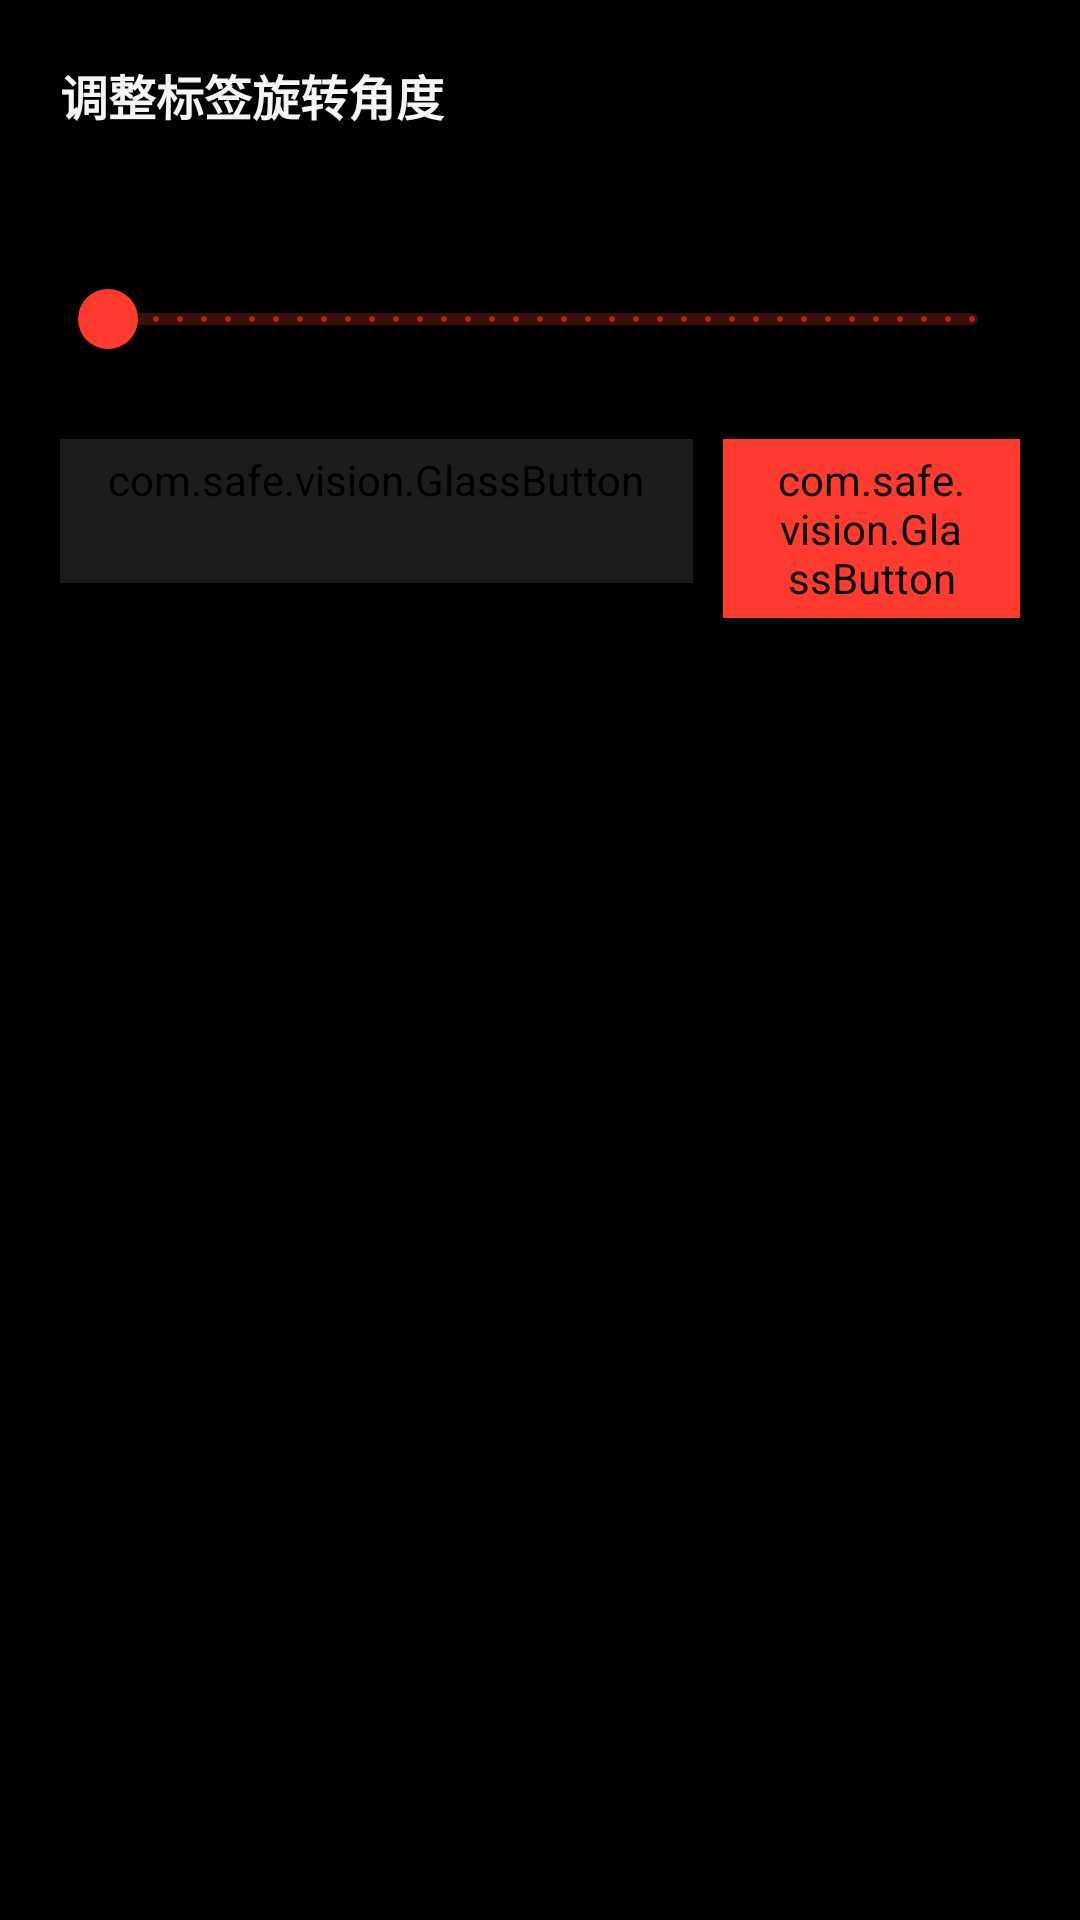

Reconstruct the res/layout file that produces this screen, plus the resources it refers to.
<!-- AndroidManifest.xml: application theme Theme.SafeVision -->
<!-- res/layout/dialog_viewer_rotation_sheet.xml -->
<?xml version="1.0" encoding="utf-8"?>
<LinearLayout xmlns:android="http://schemas.android.com/apk/res/android"
    android:layout_width="match_parent"
    android:layout_height="wrap_content"
    android:background="@android:color/transparent"
    android:orientation="vertical"
    android:paddingStart="20dp"
    android:paddingTop="20dp"
    android:paddingEnd="20dp"
    android:paddingBottom="24dp">

    <TextView
        android:id="@+id/rotationTitle"
        android:layout_width="match_parent"
        android:layout_height="wrap_content"
        android:text="@string/viewer_edit_rotate_title"
        android:textColor="?attr/svColorTextPrimary"
        android:textSize="16sp"
        android:textStyle="bold" />

    <TextView
        android:id="@+id/rotationValue"
        android:layout_width="match_parent"
        android:layout_height="wrap_content"
        android:layout_marginTop="8dp"
        android:gravity="center_horizontal"
        android:textColor="?attr/svColorTextSecondary"
        android:textSize="14sp" />

    <com.google.android.material.slider.Slider
        android:id="@+id/rotationSlider"
        android:layout_width="match_parent"
        android:layout_height="wrap_content"
        android:layout_marginTop="12dp"
        android:valueFrom="-180"
        android:valueTo="180"
        android:stepSize="1" />

    <LinearLayout
        android:layout_width="match_parent"
        android:layout_height="wrap_content"
        android:layout_marginTop="16dp"
        android:gravity="end"
        android:orientation="horizontal">

        <com.safe.vision.GlassButton
            android:id="@+id/rotationCancelButton"
            style="?attr/materialButtonStyle"
            android:layout_width="wrap_content"
            android:layout_height="wrap_content"
            android:text="@android:string/cancel"
            android:textColor="?attr/svColorTextPrimary"
            android:backgroundTint="?attr/svColorChip" />

        <com.safe.vision.GlassButton
            android:id="@+id/rotationApplyButton"
            style="?attr/materialButtonStyle"
            android:layout_width="wrap_content"
            android:layout_height="wrap_content"
            android:layout_marginStart="10dp"
            android:text="@android:string/ok"
            android:textColor="?attr/svColorOnPrimary"
            android:backgroundTint="?attr/svColorPrimary" />
    </LinearLayout>

</LinearLayout>
<!-- resources referenced by this layout -->
<resources>
  <string name="viewer_edit_rotate_title">调整标签旋转角度</string>
  <color name="palette_blue_primary">#FF3B30</color>
  <color name="palette_blue_primary_variant">#C12727</color>
  <color name="palette_blue_accent">#7D3CFF</color>
  <color name="palette_blue_accent_variant">#5D2DBF</color>
  <color name="palette_blue_surface">#000000</color>
  <color name="palette_blue_surface_variant">#141414</color>
  <color name="palette_blue_card">#0F0F0F</color>
  <color name="palette_blue_text_primary">#F5F5F5</color>
  <color name="palette_blue_text_secondary">#B3B3B3</color>
  <color name="palette_blue_border">#242424</color>
  <color name="palette_blue_chip">#1C1C1C</color>
  <color name="palette_blue_on_primary">#FFFFFF</color>
  <color name="palette_blue_on_secondary">#F5F5F5</color>
  <style name="ShapeAppearance.SafeVision.Small" parent="ShapeAppearance.MaterialComponents.SmallComponent">
          <item name="cornerFamily">rounded</item>
          <item name="cornerSize">10dp</item>
      </style>
  <style name="ShapeAppearance.SafeVision.Medium" parent="ShapeAppearance.MaterialComponents.MediumComponent">
          <item name="cornerFamily">rounded</item>
          <item name="cornerSize">14dp</item>
      </style>
  <style name="ShapeAppearance.SafeVision.Large" parent="ShapeAppearance.MaterialComponents.LargeComponent">
          <item name="cornerFamily">rounded</item>
          <item name="cornerSize">18dp</item>
      </style>
  <style name="ThemeOverlay.SafeVision.BottomSheet" parent="ThemeOverlay.MaterialComponents.BottomSheetDialog">
          <item name="bottomSheetStyle">@style/Widget.SafeVision.BottomSheet</item>
          <item name="android:backgroundDimAmount">0.42</item>
      </style>
  <style name="Animation.SafeVision.Dialog" parent="@android:style/Animation.Dialog">
          <item name="android:windowEnterAnimation">@anim/dialog_enter</item>
          <item name="android:windowExitAnimation">@anim/dialog_exit</item>
      </style>
  <style name="Widget.SafeVision.Dialog.Button.Flush" parent="Widget.MaterialComponents.Button.TextButton.Dialog.Flush">
          <item name="android:textColor">?attr/svColorAccent</item>
          <item name="iconTint">?attr/svColorAccent</item>
      </style>
  <style name="Widget.SafeVision.Dialog.Button" parent="Widget.MaterialComponents.Button.TextButton.Dialog">
          <item name="android:textColor">?attr/svColorAccent</item>
          <item name="iconTint">?attr/svColorAccent</item>
      </style>
  <style name="Widget.SafeVision.CheckedTextView" parent="Widget.MaterialComponents.CheckedTextView">
          <item name="android:textColor">?attr/svColorTextPrimary</item>
      </style>
  <style name="Widget.SafeVision.CompoundButton.CheckBox" parent="Widget.MaterialComponents.CompoundButton.CheckBox">
          <item name="android:textColor">?attr/svColorTextPrimary</item>
          <item name="buttonTint">?attr/svColorAccent</item>
      </style>
  <style name="Widget.SafeVision.CompoundButton.RadioButton" parent="Widget.MaterialComponents.CompoundButton.RadioButton">
          <item name="android:textColor">?attr/svColorTextPrimary</item>
          <item name="buttonTint">?attr/svColorAccent</item>
      </style>
  <style name="TextAppearance.SafeVision.Dialog.Body" parent="MaterialAlertDialog.MaterialComponents.Body.Text">
          <item name="android:textColor">?attr/svColorTextSecondary</item>
      </style>
  <style name="TextAppearance.SafeVision.Dialog.Title" parent="MaterialAlertDialog.MaterialComponents.Title.Text">
          <item name="android:textColor">?attr/svColorTextPrimary</item>
      </style>
  <style name="Widget.SafeVision.BottomSheet" parent="Widget.MaterialComponents.BottomSheet.Modal">
          <item name="backgroundTint">?attr/svColorCard</item>
          <item name="shapeAppearanceOverlay">@style/ShapeAppearance.SafeVision.Sheet</item>
      </style>
</resources>
